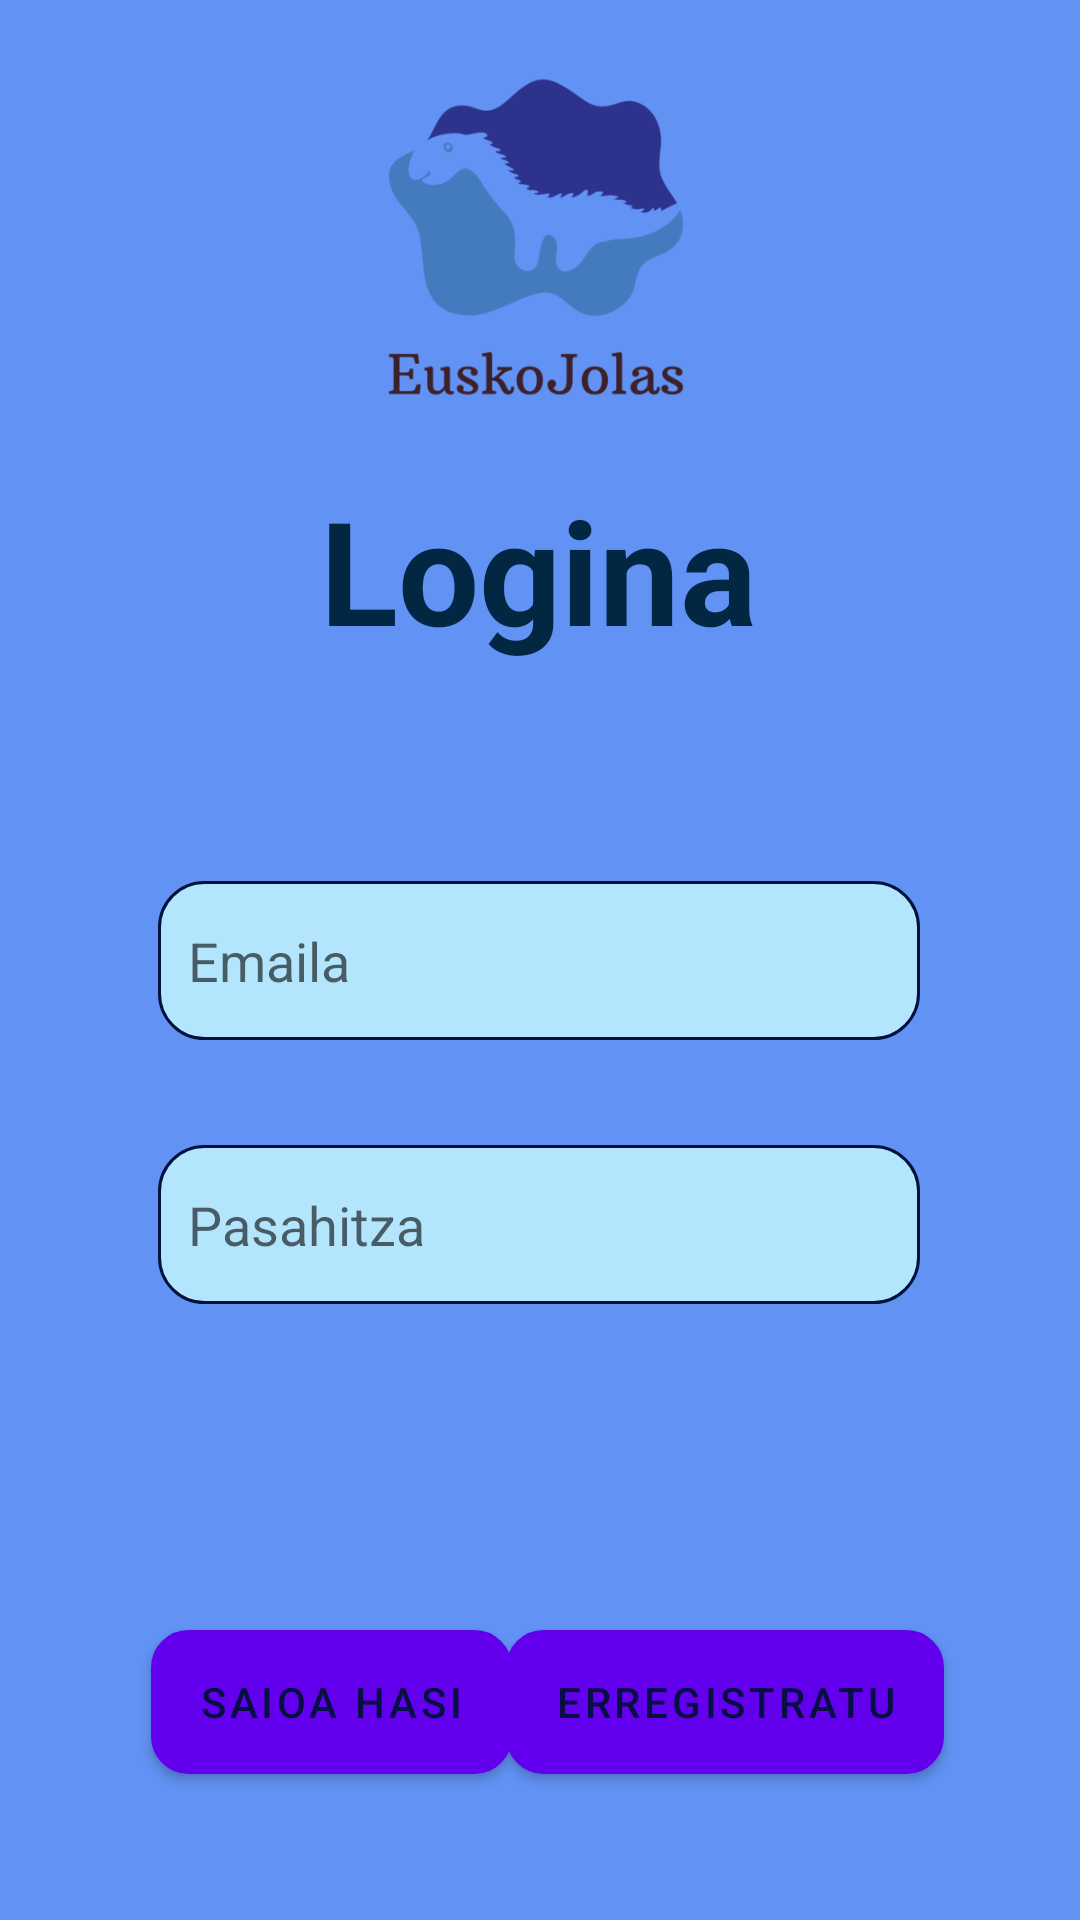

Here is an Android app screen rendered from its layout file. Give the layout XML and the strings, colors and styles it references.
<!-- AndroidManifest.xml: activity theme Theme.App.Hasiera -->
<!-- res/layout/activity_main.xml -->
<?xml version="1.0" encoding="utf-8"?>
<androidx.constraintlayout.widget.ConstraintLayout xmlns:android="http://schemas.android.com/apk/res/android"
    xmlns:app="http://schemas.android.com/apk/res-auto"
    xmlns:tools="http://schemas.android.com/tools"
    android:id="@+id/main"
    android:layout_width="match_parent"
    android:layout_height="match_parent"
    android:background="@color/fondoa"
    tools:context=".MainActivity">

    <ImageView
        android:id="@+id/logoImageView"
        android:layout_width="150dp"
        android:layout_height="150dp"
        android:layout_marginTop="4dp"
        android:contentDescription="Logo de la aplicación"
        android:src="@drawable/euskojolas_logo"
        app:layout_constraintEnd_toEndOf="parent"
        app:layout_constraintHorizontal_bias="0.494"
        app:layout_constraintStart_toStartOf="parent"
        app:layout_constraintTop_toTopOf="parent" />

    <TextView
        android:id="@+id/textView"
        android:layout_width="wrap_content"
        android:layout_height="wrap_content"
        android:text="Logina"
        android:textColor="#012743"
        android:textSize="48sp"
        android:textStyle="bold"
        app:layout_constraintBottom_toBottomOf="parent"
        app:layout_constraintEnd_toEndOf="parent"
        app:layout_constraintHorizontal_bias="0.498"
        app:layout_constraintStart_toStartOf="parent"
        app:layout_constraintTop_toTopOf="parent"
        app:layout_constraintVertical_bias="0.274" />

    <EditText
        android:id="@+id/emainInput"
        android:layout_width="254dp"
        android:layout_height="53dp"
        android:background="@drawable/redondo_edittext"
        android:hint="Emaila"
        android:inputType="textEmailAddress"
        android:padding="10dp"
        android:textColor="@color/textua_kolore"
        app:layout_constraintBottom_toBottomOf="parent"
        app:layout_constraintEnd_toEndOf="parent"
        app:layout_constraintHorizontal_bias="0.496"
        app:layout_constraintStart_toStartOf="parent"
        app:layout_constraintTop_toTopOf="parent" />

    <EditText
        android:id="@+id/pasahitzaInput"
        android:layout_width="254dp"
        android:layout_height="53dp"
        android:background="@drawable/redondo_edittext"
        android:hint="Pasahitza"
        android:inputType="textPassword"
        android:padding="10dp"
        android:textColor="@color/textua_kolore"
        app:layout_constraintBottom_toBottomOf="parent"
        app:layout_constraintEnd_toEndOf="parent"
        app:layout_constraintHorizontal_bias="0.496"
        app:layout_constraintStart_toStartOf="parent"
        app:layout_constraintTop_toTopOf="parent"
        app:layout_constraintVertical_bias="0.65" />

    <Button
        android:id="@+id/hasibtn"
        android:layout_width="wrap_content"
        android:layout_height="wrap_content"
        android:background="@drawable/redondo_botoia"
        android:text="Saioa Hasi"
        android:textColor="@color/textua_kolore"
        app:layout_constraintBottom_toBottomOf="parent"
        app:layout_constraintEnd_toEndOf="parent"
        app:layout_constraintHorizontal_bias="0.21"
        app:layout_constraintStart_toStartOf="parent"
        app:layout_constraintTop_toTopOf="parent"
        app:layout_constraintVertical_bias="0.918" />

    <Button
        android:id="@+id/erregbtn"
        android:layout_width="wrap_content"
        android:layout_height="wrap_content"
        android:background="@drawable/redondo_botoia"
        android:text="Erregistratu"
        android:textColor="@color/textua_kolore"
        app:layout_constraintBottom_toBottomOf="parent"
        app:layout_constraintEnd_toEndOf="parent"
        app:layout_constraintHorizontal_bias="0.788"
        app:layout_constraintStart_toStartOf="parent"
        app:layout_constraintTop_toTopOf="parent"
        app:layout_constraintVertical_bias="0.918" />

</androidx.constraintlayout.widget.ConstraintLayout>
<!-- resources referenced by this layout -->
<resources>
  <color name="fondoa">#6192F4</color>
  <color name="textua_kolore">#080F42</color>
  <!-- drawable euskojolas_logo: png bitmap (drawable, 25973 bytes) -->
  <!-- drawable redondo_botoia (drawable) -->
  <?xml version="1.0" encoding="utf-8"?>
      <shape xmlns:android="http://schemas.android.com/apk/res/android" >
          <corners android:radius="12dp" />
          <solid android:color="@color/splash" />
      <stroke android:width="1dp" android:color="#5C83F0"/>
  </shape>
  <!-- drawable redondo_edittext (drawable) -->
  <?xml version="1.0" encoding="utf-8"?>
      <shape xmlns:android="http://schemas.android.com/apk/res/android">
          <solid android:color="#B3E5FC"/>
          <corners android:radius="15dp"/>
          <stroke android:width="1dp" android:color="#00113E"/>
      </shape>
  <style name="Theme.App.Hasiera" parent="Theme.MaterialComponents.DayNight.NoActionBar">
          <item name="android:windowBackground">@drawable/splash_background</item>
      </style>
  <color name="splash">#269FD9</color>
  <!-- drawable splash_background (drawable) -->
  <?xml version="1.0" encoding="utf-8"?>
      <layer-list xmlns:android="http://schemas.android.com/apk/res/android">
          <item android:drawable="@color/splash" />
          <item>
              <bitmap
                  android:gravity="center"
                  android:src="@drawable/euskojolas_logo" />
          </item>
      </layer-list>
</resources>
